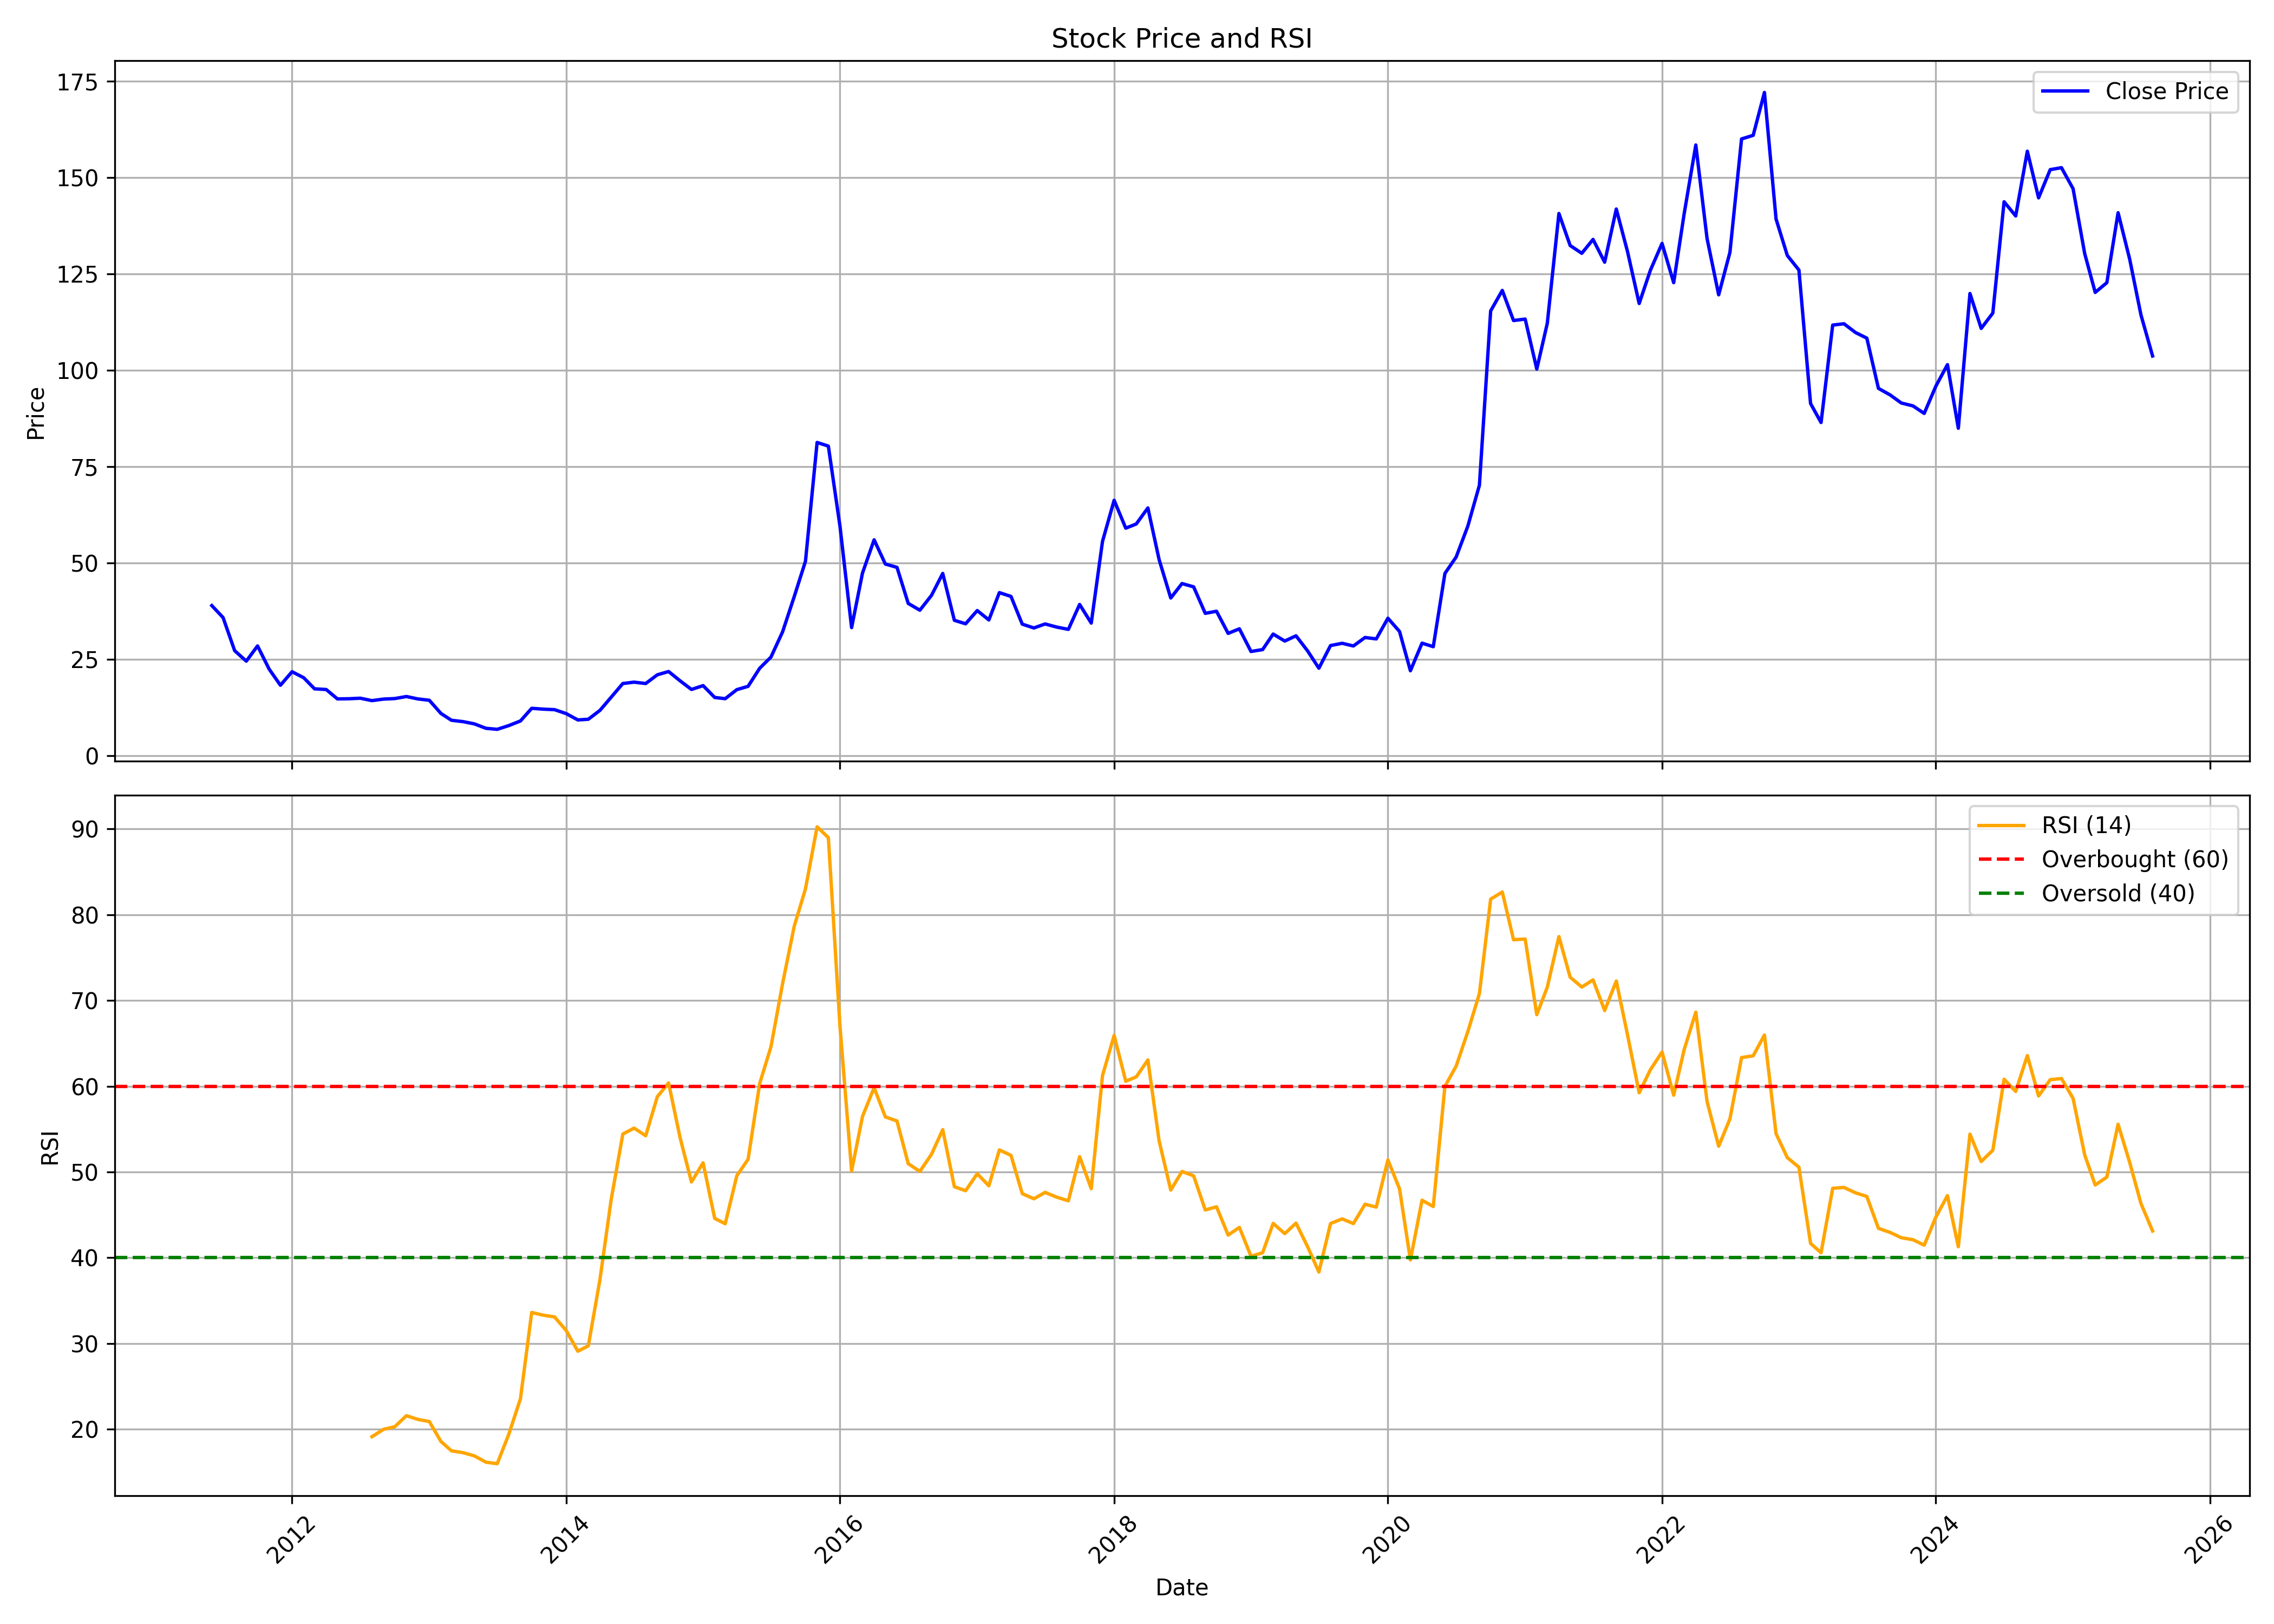

Values plotted in this chart, from the file beside it:
, date, symbol, open, high, low, close, volume, rsi
0, 2011-06-01, ESTER, 39.85, 39.85, 34.59, 38.96, 227974, 
1, 2011-07-01, ESTER, 39.81, 43.2, 35.35, 35.86, 700435, 
2, 2011-08-01, ESTER, 37.23, 38.47, 23.14, 27.26, 688749, 
3, 2011-09-01, ESTER, 27.26, 28.37, 23.85, 24.56, 437222, 
4, 2011-10-01, ESTER, 23.98, 28.5, 23.63, 28.5, 224989, 
5, 2011-11-01, ESTER, 30.76, 34.35, 19.37, 22.47, 1065885, 
6, 2011-12-01, ESTER, 23.45, 23.45, 17.29, 18.31, 299030, 
7, 2012-01-01, ESTER, 19.02, 22.96, 17.73, 21.81, 349445, 
8, 2012-02-01, ESTER, 21.81, 26.02, 19.5, 20.26, 827475, 
9, 2012-03-01, ESTER, 20.43, 21.14, 16.71, 17.38, 381891, 
10, 2012-04-01, ESTER, 18.17, 20.03, 16.89, 17.2, 278549, 
11, 2012-05-01, ESTER, 17.29, 18.08, 13.47, 14.76, 257367, 
12, 2012-06-01, ESTER, 15.43, 18.26, 14.27, 14.8, 246121, 
13, 2012-07-01, ESTER, 15.07, 19.86, 14.32, 14.94, 524756, 
14, 2012-08-01, ESTER, 14.72, 16.67, 13.92, 14.32, 220233, 19.11
15, 2012-09-01, ESTER, 14.23, 14.98, 14.01, 14.72, 203483, 19.97
16, 2012-10-01, ESTER, 14.58, 18.08, 14.58, 14.85, 406811, 20.28
17, 2012-11-01, ESTER, 15.43, 17.24, 14.63, 15.38, 252912, 21.57
18, 2012-12-01, ESTER, 15.2, 16.67, 14.45, 14.76, 237522, 21.14
19, 2013-01-01, ESTER, 15.2, 17.42, 13.83, 14.41, 407247, 20.88
20, 2013-02-01, ESTER, 14.32, 15.03, 10.82, 10.99, 235364, 18.56
21, 2013-03-01, ESTER, 10.82, 11.75, 8.422, 9.22, 301496, 17.47
22, 2013-04-01, ESTER, 9.308, 10.33, 8.333, 8.865, 323162, 17.25
23, 2013-05-01, ESTER, 8.865, 9.486, 8.156, 8.289, 247569, 16.88
24, 2013-06-01, ESTER, 8.067, 8.821, 6.427, 7.136, 102559, 16.14
25, 2013-07-01, ESTER, 7.092, 9.53, 6.649, 6.87, 157181, 15.96
26, 2013-08-01, ESTER, 6.693, 9.264, 6.25, 7.846, 159330, 19.41
27, 2013-09-01, ESTER, 7.624, 9.353, 7.624, 9.042, 142402, 23.54
28, 2013-10-01, ESTER, 8.865, 13.61, 8.865, 12.32, 562268, 33.61
29, 2013-11-01, ESTER, 12.85, 14.94, 11.57, 12.1, 450312, 33.29
30, 2013-12-01, ESTER, 12.32, 13.21, 11.48, 11.97, 233793, 33.08
31, 2014-01-01, ESTER, 12.23, 12.77, 10.64, 10.95, 240777, 31.5
32, 2014-02-01, ESTER, 10.95, 11.08, 9.175, 9.308, 106786, 29.09
33, 2014-03-01, ESTER, 8.998, 10.24, 8.776, 9.486, 289180, 29.71
34, 2014-04-01, ESTER, 9.397, 12.15, 9.175, 11.79, 264198, 37.45
35, 2014-05-01, ESTER, 11.79, 15.87, 10.37, 15.2, 368136, 46.8
36, 2014-06-01, ESTER, 15.2, 20.52, 15.03, 18.75, 848575, 54.42
37, 2014-07-01, ESTER, 19.46, 20.83, 16.84, 19.1, 438580, 55.11
38, 2014-08-01, ESTER, 19.06, 20.08, 17.73, 18.75, 484576, 54.22
39, 2014-09-01, ESTER, 18.53, 28.01, 18.53, 21.01, 2672241, 58.78
40, 2014-10-01, ESTER, 21.23, 22.72, 20.37, 21.86, 553275, 60.38
41, 2014-11-01, ESTER, 22.59, 25.25, 18.52, 19.42, 482832, 53.93
42, 2014-12-01, ESTER, 19.42, 20.24, 16.35, 17.21, 338145, 48.83
43, 2015-01-01, ESTER, 17.17, 20.78, 16.62, 18.21, 373914, 51.06
44, 2015-02-01, ESTER, 19.42, 21.46, 14.27, 15.13, 406031, 44.58
45, 2015-03-01, ESTER, 15.59, 19.79, 13.82, 14.82, 376860, 43.96
46, 2015-04-01, ESTER, 14.64, 19.29, 14.46, 17.17, 225099, 49.56
47, 2015-05-01, ESTER, 17.17, 22.04, 15.36, 18.02, 563480, 51.47
48, 2015-06-01, ESTER, 17.89, 23.04, 16.44, 22.72, 1857356, 60.33
49, 2015-07-01, ESTER, 22.59, 31.49, 22.59, 25.61, 3788456, 64.61
50, 2015-08-01, ESTER, 26.16, 33.16, 22.77, 32.16, 3774690, 71.98
51, 2015-09-01, ESTER, 31.44, 45.9, 28.32, 41.29, 6996960, 78.65
52, 2015-10-01, ESTER, 41.56, 65.5, 40.66, 50.46, 8780965, 83.03
53, 2015-11-01, ESTER, 50.69, 81.27, 45.81, 81.27, 9598576, 90.25
54, 2015-12-01, ESTER, 82.58, 97.71, 78.15, 80.32, 13563873, 89
55, 2016-01-01, ESTER, 80.41, 83.53, 45.4, 59.54, 4120593, 67
56, 2016-02-01, ESTER, 60.08, 60.62, 30.49, 33.25, 3193589, 50.11
57, 2016-03-01, ESTER, 33.79, 58.64, 33.61, 47.39, 6796696, 56.47
58, 2016-04-01, ESTER, 47.52, 60.31, 47.48, 56.02, 2263798, 59.83
59, 2016-05-01, ESTER, 55.84, 57.55, 46.98, 49.74, 1171207, 56.41
... 111 more rows
